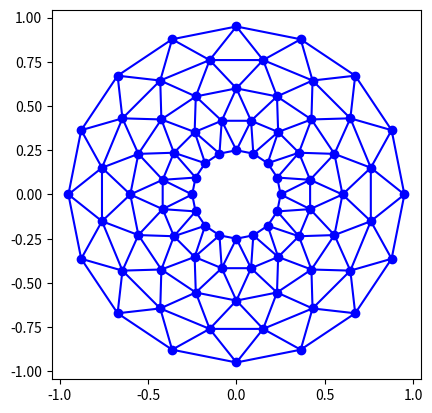

Here is the Python script that generated this plot:
%matplotlib inline

import matplotlib.pyplot as plt
from matplotlib.tri import Triangulation
from matplotlib.patches import Polygon
import numpy as np
import math


def update_polygon(tri):
    if tri == -1:
        points = [0, 0, 0]
    else:
        points = triangulation.triangles[tri]
    xs = triangulation.x[points]
    ys = triangulation.y[points]
    polygon.set_xy(list(zip(xs, ys)))


def motion_notify(event):
    if event.inaxes is None:
        tri = -1
    else:
        tri = trifinder(event.xdata, event.ydata)
    update_polygon(tri)
    plt.title('In triangle %i' % tri)
    event.canvas.draw()


# Create a Triangulation.
n_angles = 16
n_radii = 5
min_radius = 0.25
radii = np.linspace(min_radius, 0.95, n_radii)
angles = np.linspace(0, 2*math.pi, n_angles, endpoint=False)
angles = np.repeat(angles[..., np.newaxis], n_radii, axis=1)
angles[:, 1::2] += math.pi / n_angles
x = (radii*np.cos(angles)).flatten()
y = (radii*np.sin(angles)).flatten()
triangulation = Triangulation(x, y)
xmid = x[triangulation.triangles].mean(axis=1)
ymid = y[triangulation.triangles].mean(axis=1)
mask = np.where(xmid*xmid + ymid*ymid < min_radius*min_radius, 1, 0)
triangulation.set_mask(mask)

# Use the triangulation's default TriFinder object.
trifinder = triangulation.get_trifinder()

# Setup plot and callbacks.
plt.subplot(111, aspect='equal')
plt.triplot(triangulation, 'bo-')
polygon = Polygon([[0, 0], [0, 0]], facecolor='y')  # dummy data for xs,ys
update_polygon(-1)
plt.gca().add_patch(polygon)
plt.gcf().canvas.mpl_connect('motion_notify_event', motion_notify)
plt.show()